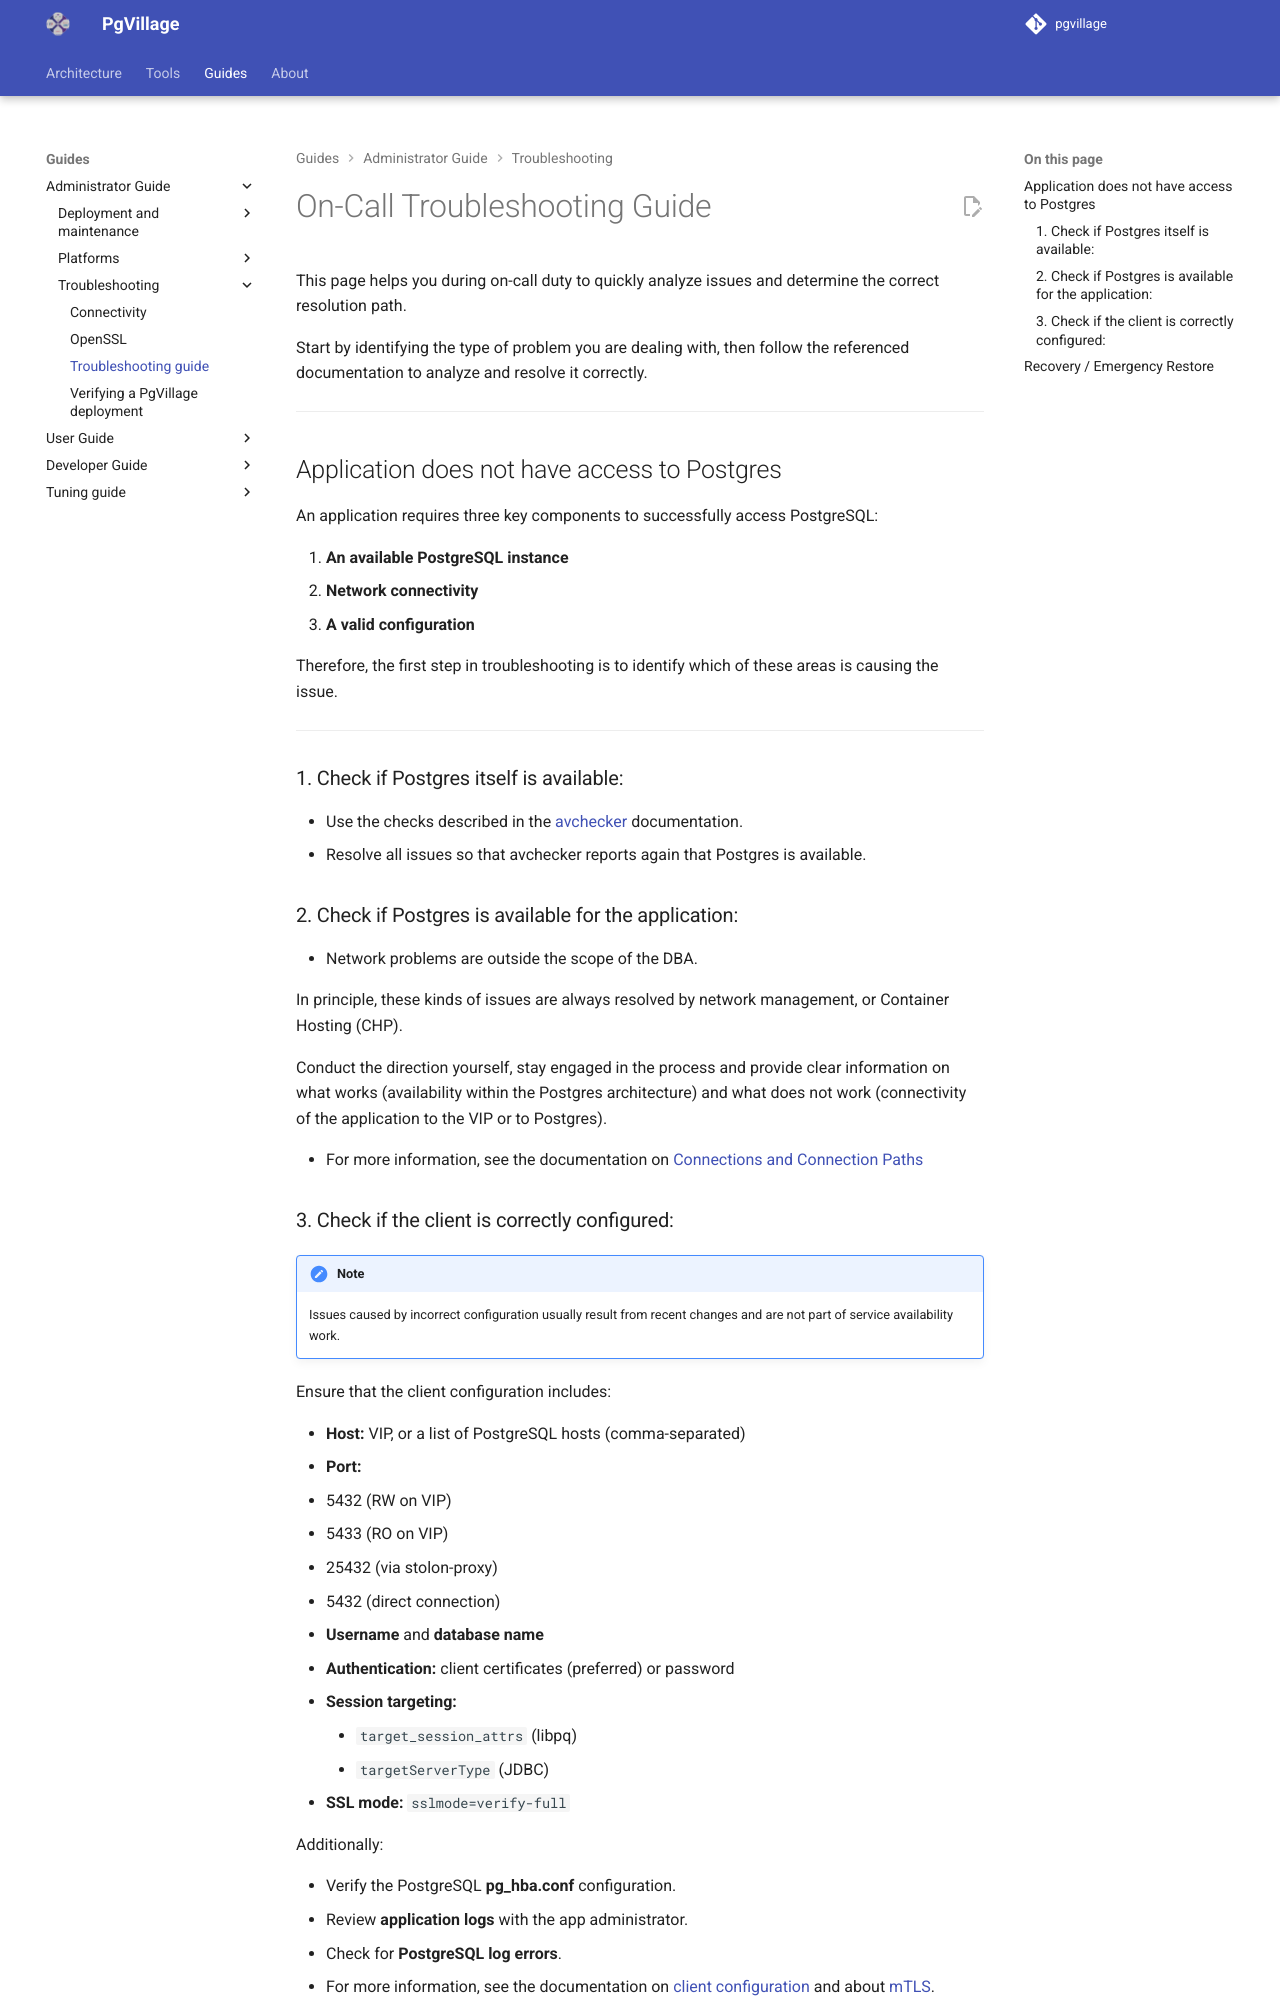

repository: pgvillage/pgvillage · page: v2.0.x/administrators-guide/troubleshooting/quick_fix/index.html · generator: mkdocs

---
title: Troubleshooting guide
summary: A guide to aid when troubleshooting issues
authors:
  - Sebas Mannem
  - Snehal Kapure
date: 2025-11-11
---

# On-Call Troubleshooting Guide

This page helps you during on-call duty to quickly analyze issues and determine the correct resolution path.

Start by identifying the type of problem you are dealing with, then follow the referenced documentation to analyze and resolve it correctly.

---

## Application does not have access to Postgres

An application requires three key components to successfully access PostgreSQL:

1. **An available PostgreSQL instance**
2. **Network connectivity**
3. **A valid configuration**

Therefore, the first step in troubleshooting is to identify which of these areas is causing the issue.

---

### 1. Check if Postgres itself is available:

   - Use the checks described in the [avchecker](../../tools/avchecker.md) documentation.
   - Resolve all issues so that avchecker reports again that Postgres is available.

### 2. Check if Postgres is available for the application:
   - Network problems are outside the scope of the DBA.

  In principle, these kinds of issues are always resolved by network management, or Container Hosting (CHP).

  Conduct the direction yourself, stay engaged in the process and provide clear information on what works (availability within the Postgres architecture) and what does not work (connectivity of the application to the VIP or to Postgres).

- For more information, see the documentation on [Connections and Connection Paths](connectivity.md)

### 3. Check if the client is correctly configured:

!!! note

    Issues caused by incorrect configuration usually result from recent changes and are not part of service availability work.

Ensure that the client configuration includes:

- **Host:** VIP, or a list of PostgreSQL hosts (comma-separated)
- **Port:**
  - 5432 (RW on VIP)
  - 5433 (RO on VIP)
  - 25432 (via stolon-proxy)
  - 5432 (direct connection)
- **Username** and **database name**
- **Authentication:** client certificates (preferred) or password
- **Session targeting:**  
    - `target_session_attrs` (libpq)  
    - `targetServerType` (JDBC)
- **SSL mode:** `sslmode=verify-full`

  Additionally:

  - Verify the PostgreSQL **pg_hba.conf** configuration.
  - Review **application logs** with the app administrator.
  - Check for **PostgreSQL log errors**.
  - For more information, see the documentation on [client configuration](../../users-guide/clients.md) and about [mTLS](../../architecture/mtls.md).

---
